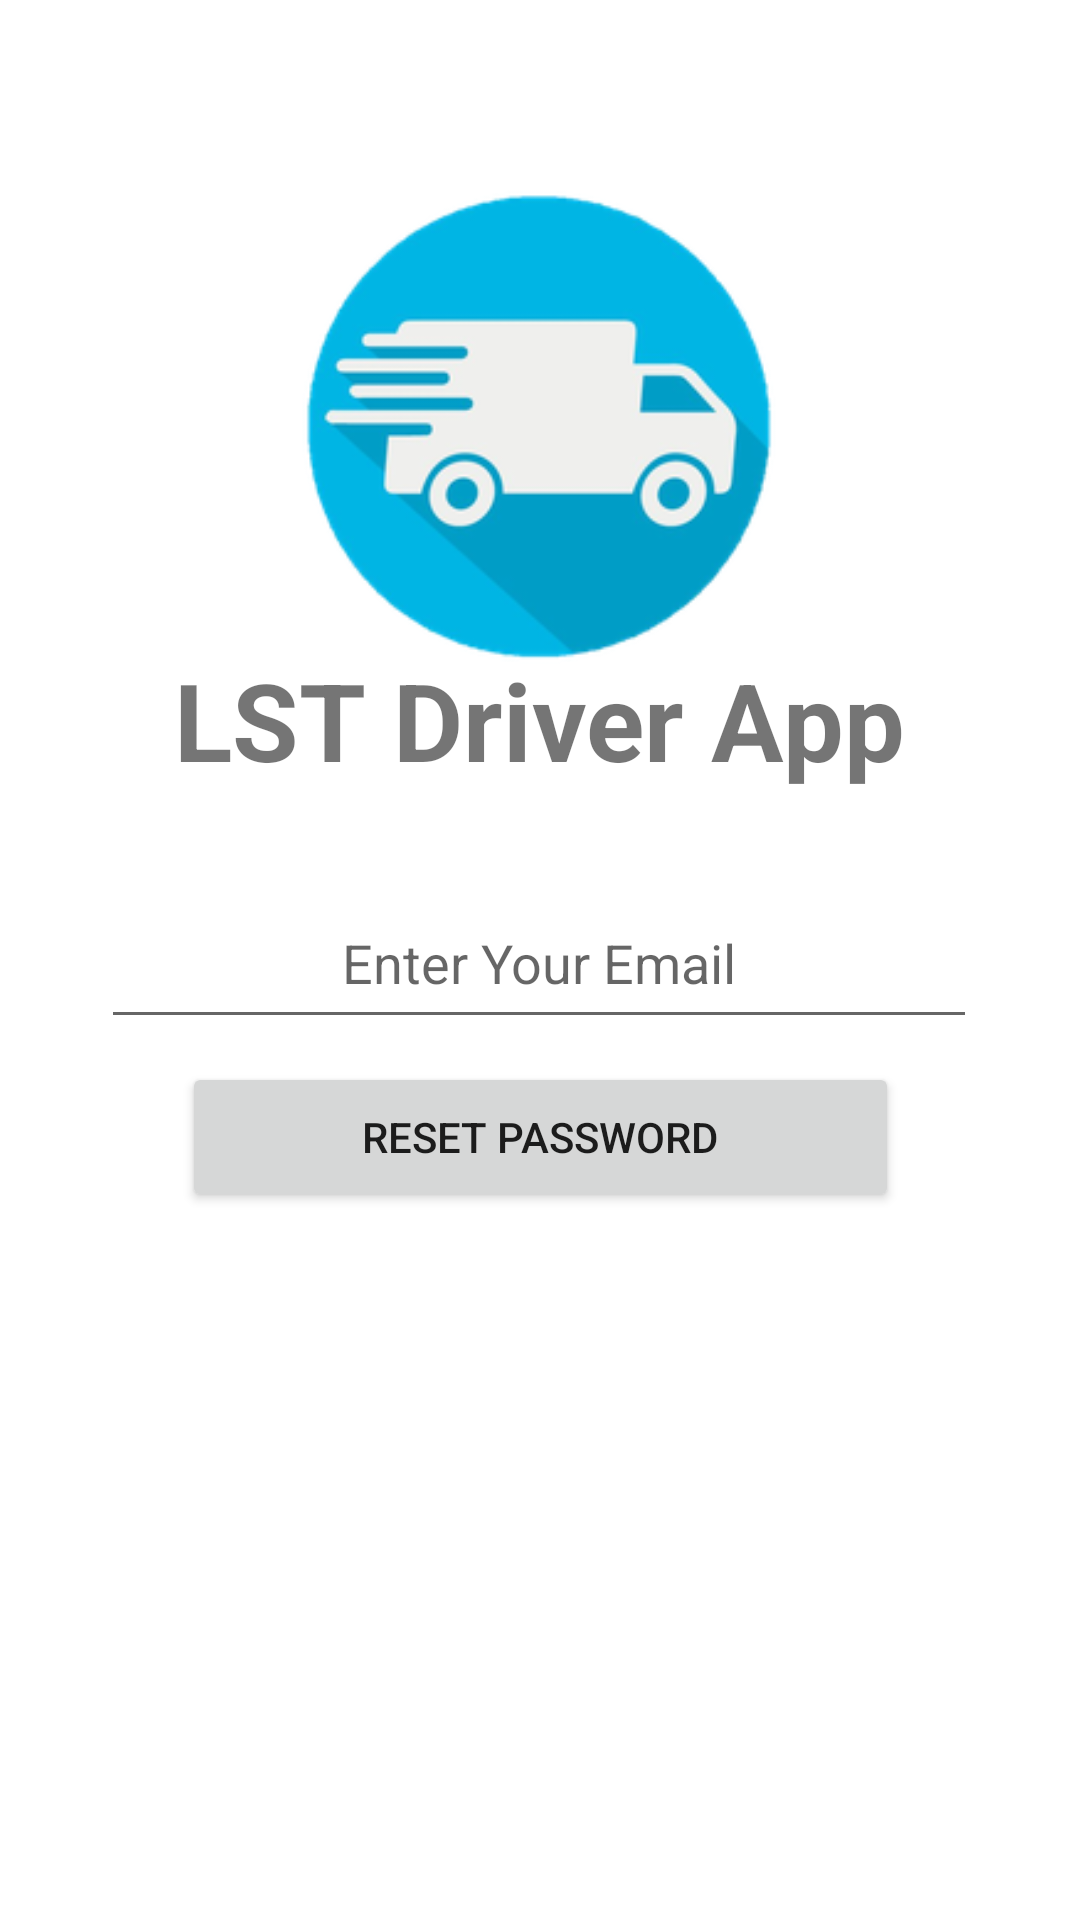

The Android layout XML behind this screen, and the referenced resources:
<!-- AndroidManifest.xml: application theme Theme.Fyp2 -->
<!-- res/layout/activity_forgot_password.xml -->
<?xml version="1.0" encoding="utf-8"?>
<androidx.constraintlayout.widget.ConstraintLayout xmlns:android="http://schemas.android.com/apk/res/android"
    xmlns:app="http://schemas.android.com/apk/res-auto"
    xmlns:tools="http://schemas.android.com/tools"
    android:layout_width="match_parent"
    android:layout_height="match_parent"
    tools:context=".ForgotPassword">

    <ImageView
        android:id="@+id/imageView"
        android:layout_width="230dp"
        android:layout_height="191dp"
        android:src="@drawable/logo"
        app:layout_constraintBottom_toBottomOf="parent"
        app:layout_constraintEnd_toEndOf="parent"
        app:layout_constraintHorizontal_bias="0.497"
        app:layout_constraintStart_toStartOf="parent"
        app:layout_constraintTop_toTopOf="parent"
        app:layout_constraintVertical_bias="0.105" />

    <TextView
        android:id="@+id/textView5"
        android:layout_width="274dp"
        android:layout_height="51dp"
        android:gravity="center"
        android:text="LST Driver App"
        android:textSize="36sp"
        android:textStyle="bold"
        app:layout_constraintBottom_toBottomOf="parent"
        app:layout_constraintEnd_toEndOf="parent"
        app:layout_constraintHorizontal_bias="0.497"
        app:layout_constraintStart_toStartOf="parent"
        app:layout_constraintTop_toTopOf="parent"
        app:layout_constraintVertical_bias="0.364" />

    <EditText
        android:id="@+id/reset_email"
        android:layout_width="292dp"
        android:layout_height="54dp"
        android:gravity="center"
        android:hint="Enter Your Email"
        app:layout_constraintBottom_toBottomOf="parent"
        app:layout_constraintEnd_toEndOf="parent"
        app:layout_constraintHorizontal_bias="0.495"
        app:layout_constraintStart_toStartOf="parent"
        app:layout_constraintTop_toTopOf="parent"
        app:layout_constraintVertical_bias="0.499" />

    <Button
        android:id="@+id/button"
        android:layout_width="239dp"
        android:layout_height="50dp"
        android:text="RESET PASSWORD"
        app:layout_constraintBottom_toBottomOf="parent"
        app:layout_constraintEnd_toEndOf="parent"
        app:layout_constraintStart_toStartOf="parent"
        app:layout_constraintTop_toTopOf="parent"
        app:layout_constraintVertical_bias="0.6" />

    <ProgressBar
        android:id="@+id/progressBar"
        android:visibility="gone"
        android:layout_width="wrap_content"
        android:layout_height="wrap_content"
        app:layout_constraintBottom_toBottomOf="parent"
        app:layout_constraintEnd_toEndOf="parent"
        app:layout_constraintHorizontal_bias="0.498"
        app:layout_constraintStart_toStartOf="parent"
        app:layout_constraintTop_toTopOf="parent"
        app:layout_constraintVertical_bias="0.74" />

</androidx.constraintlayout.widget.ConstraintLayout>
<!-- resources referenced by this layout -->
<resources>
  <!-- drawable logo: png bitmap (drawable-xxhdpi, 24753 bytes) -->
  <style name="Theme.Fyp2" parent="Theme.MaterialComponents.DayNight.DarkActionBar">
          
          <item name="colorPrimary">@color/purple_500</item>
          <item name="colorPrimaryVariant">@color/purple_700</item>
          <item name="colorOnPrimary">@color/white</item>
          
          <item name="colorSecondary">@color/teal_200</item>
          <item name="colorSecondaryVariant">@color/teal_700</item>
          <item name="colorOnSecondary">@color/black</item>
          
          <item name="android:statusBarColor" tools:targetApi="l">?attr/colorPrimaryVariant</item>
          
      </style>
  <!-- not gathered from this repository: default colours our renderer supplied (Android Studio template values) -->
  <color name="purple_500">#FF6200EE</color>
  <color name="purple_700">#FF3700B3</color>
  <color name="teal_200">#FF03DAC5</color>
  <color name="teal_700">#FF018786</color>
  <color name="black">#FF000000</color>
  <color name="white">#FFFFFFFF</color>
</resources>
